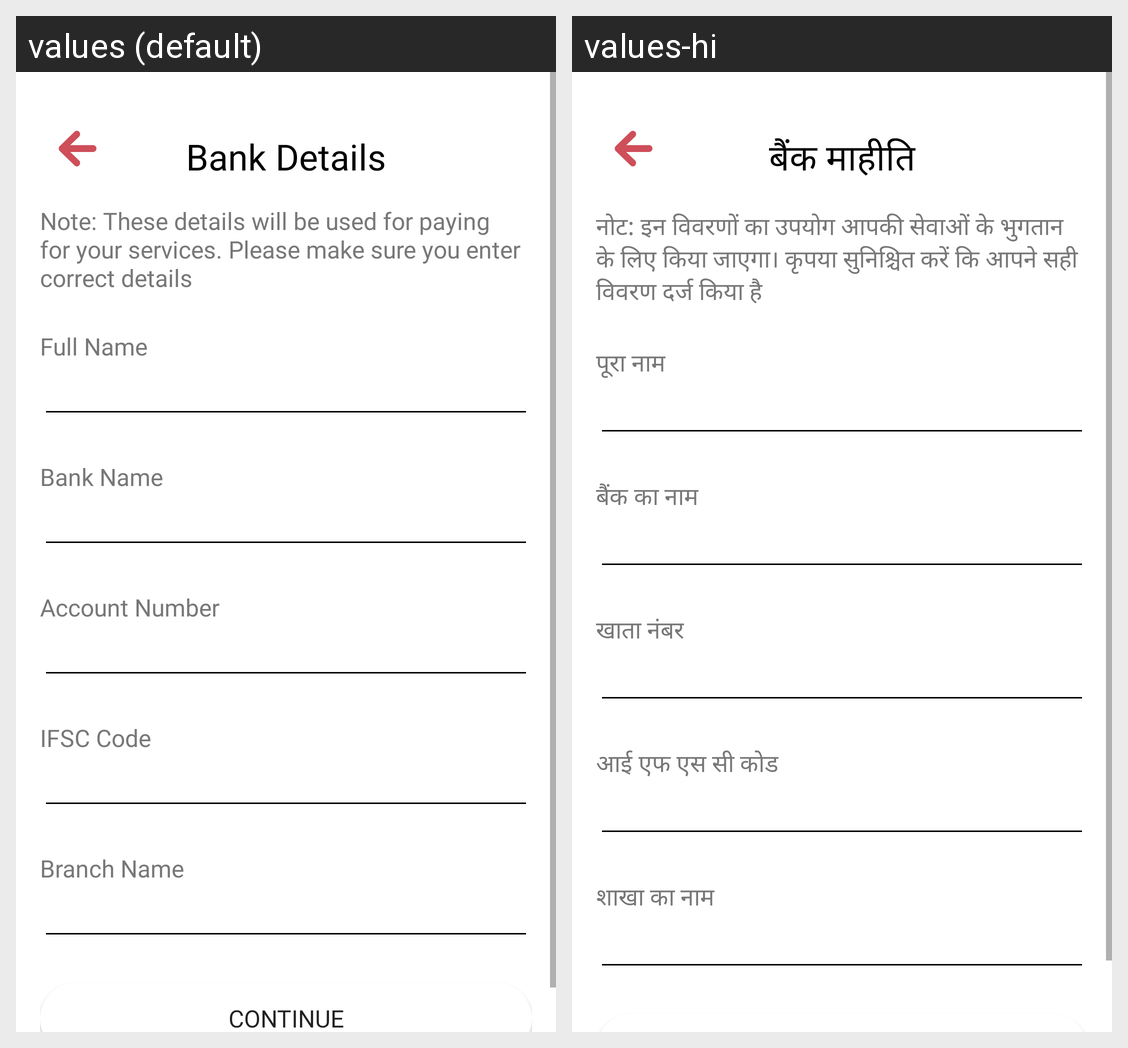

Translations of the strings shown on this Android screen, per locale in the grid:
Android screen res/layout/activity_bank_details.xml rendered under 2 locales, left to right: values (default), values-hi. Device: Nexus 5 (rendered at 1080×1920; each locale shown at half size, 540×960, under a caption strip naming it); theme Theme.KrsiKarmaCaptain.
Strings drawn on this screen, with the default value and each locale's value (text and hints the layout hard-codes, and strings that could not be matched under every locale, appear in the picture but are not listed):

bank_details
  values: Bank Details
  values-hi: बैंक माहीति

bank_details_note
  values: Note: These details will be used for paying for your services. Please make sure you enter correct details
  values-hi: नोट: इन विवरणों का उपयोग आपकी सेवाओं के भुगतान के लिए किया जाएगा। कृपया सुनिश्चित करें कि आपने सही विवरण दर्ज किया है

full_name
  values: Full Name
  values-hi: पूरा नाम

bank_name
  values: Bank Name
  values-hi: बैंक का नाम

account_number
  values: Account Number
  values-hi: खाता नंबर

ifsc_code
  values: IFSC Code
  values-hi: आई एफ एस सी कोड

branch_name
  values: Branch Name
  values-hi: शाखा का नाम
